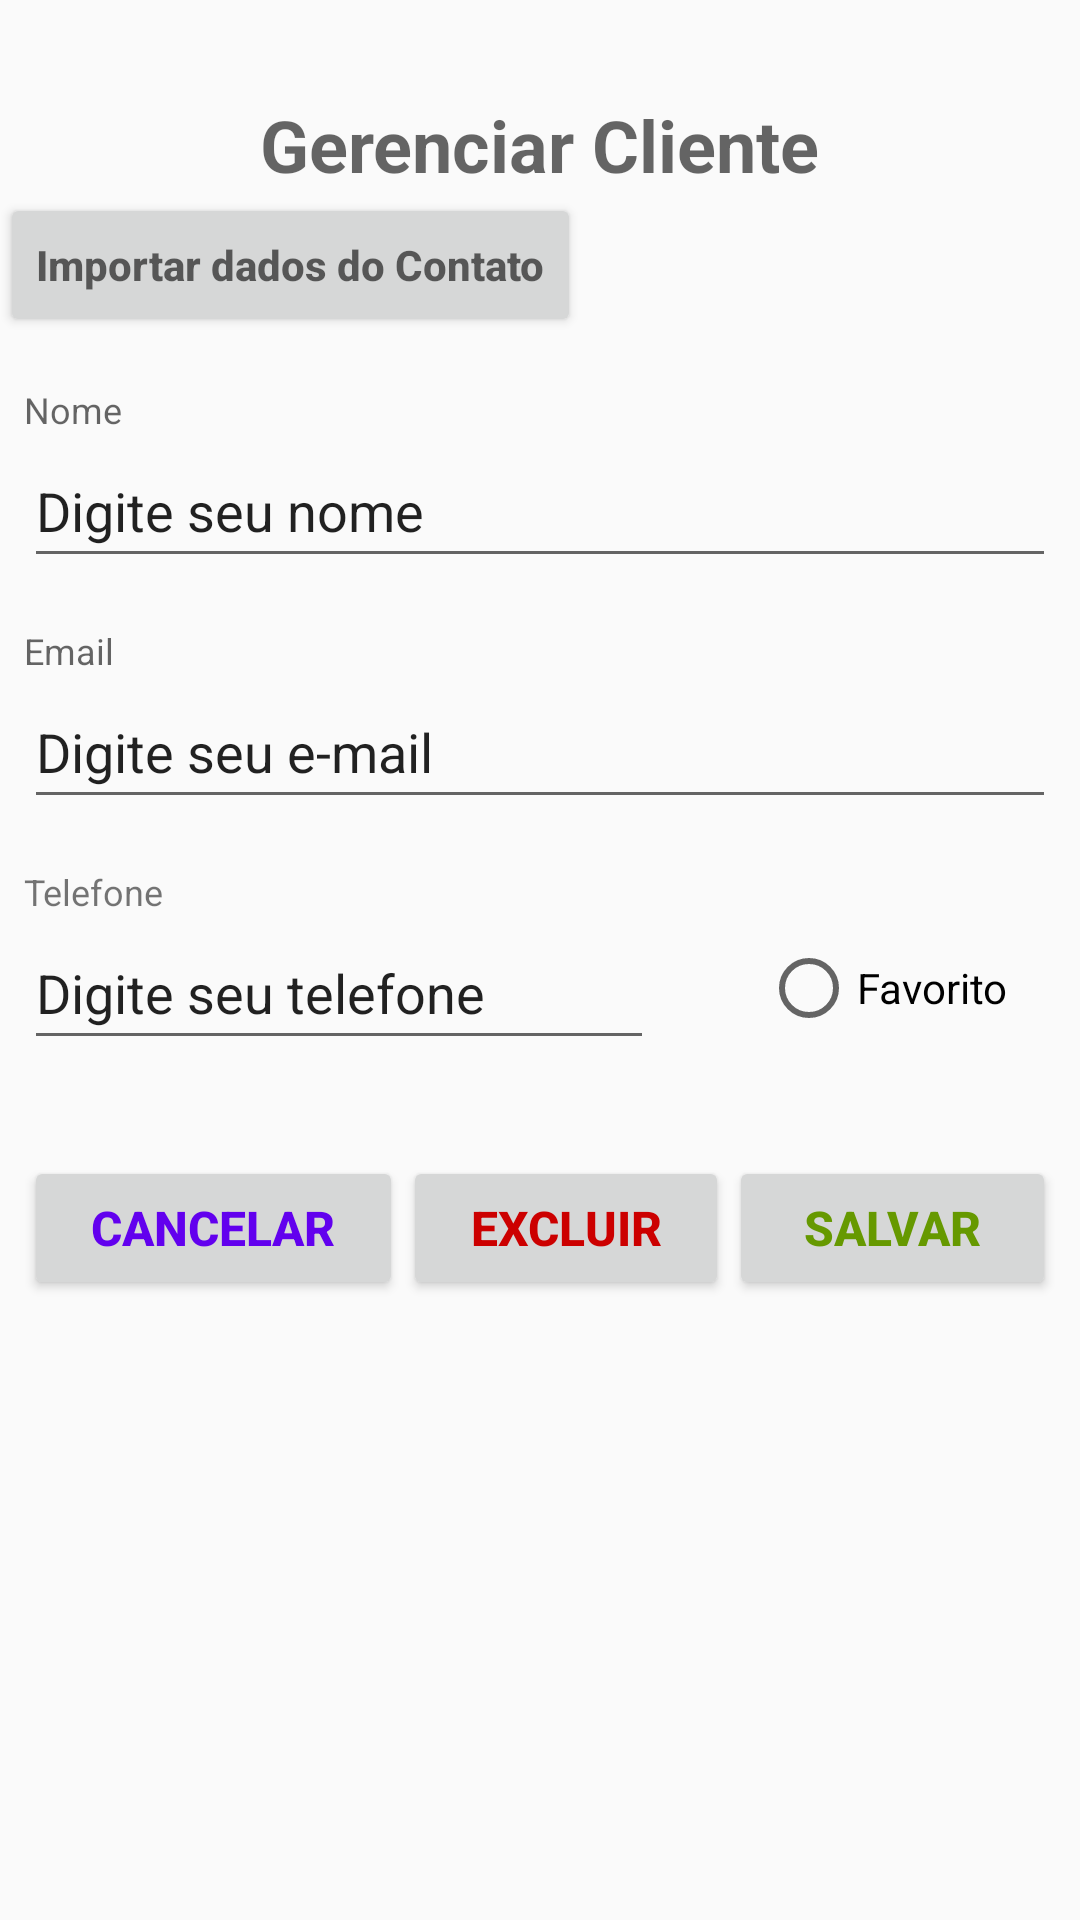

Here is an Android app screen rendered from its layout file. Give the layout XML and the strings, colors and styles it references.
<!-- AndroidManifest.xml: application theme Theme.Av2pazadailton -->
<!-- res/layout/activity_tela4_cliente_editar.xml -->
<?xml version="1.0" encoding="utf-8"?>
<androidx.constraintlayout.widget.ConstraintLayout xmlns:android="http://schemas.android.com/apk/res/android"
    xmlns:app="http://schemas.android.com/apk/res-auto"
    xmlns:tools="http://schemas.android.com/tools"
    android:id="@+id/tela4_cliente_editar"
    android:layout_width="match_parent"
    android:layout_height="match_parent"
    tools:context=".Tela4_ClienteEditar">


    <TextView
        android:id="@+id/t4_tx_titulo"
        android:layout_width="wrap_content"
        android:layout_height="wrap_content"
        android:layout_marginTop="32dp"
        android:hint="Gerenciar Cliente"
        android:textSize="24sp"
        android:textStyle="bold"
        app:layout_constraintEnd_toEndOf="parent"
        app:layout_constraintStart_toStartOf="parent"
        app:layout_constraintTop_toTopOf="parent" />

    <Button
        android:id="@+id/t4_bt_buscar_dados_contatos"
        android:layout_width="wrap_content"
        android:layout_height="wrap_content"
        android:onClick="importar_do_contato"
        android:hint="Importar dados do Contato"
        android:textColor="@color/design_default_color_primary_variant"
        android:textStyle="bold"
        app:layout_constraintStart_toStartOf="parent"
        app:layout_constraintTop_toBottomOf="@id/t4_tx_titulo"
        />

    <TextView
        android:id="@+id/t4_tx_label_nome"
        android:layout_width="wrap_content"
        android:layout_height="wrap_content"
        android:layout_marginStart="8dp"
        android:layout_marginTop="16dp"
        android:hint="Nome"
        android:textSize="12sp"
        app:layout_constraintStart_toStartOf="parent"
        app:layout_constraintTop_toBottomOf="@id/t4_bt_buscar_dados_contatos"
         />

    <EditText
        android:id="@+id/t4_ed_nome"
        android:layout_width="0dp"
        android:layout_height="48dp"
        android:layout_marginStart="8dp"
        android:layout_marginEnd="8dp"
        android:ems="10"
        android:inputType="text"
        android:text="Digite seu nome"
        app:layout_constraintEnd_toEndOf="parent"
        app:layout_constraintStart_toStartOf="parent"
        app:layout_constraintTop_toBottomOf="@+id/t4_tx_label_nome" />

    <TextView
        android:id="@+id/t4_tx_label_email"
        android:layout_width="wrap_content"
        android:layout_height="wrap_content"
        android:layout_marginStart="8dp"
        android:layout_marginTop="16dp"
        android:hint="Email"
        android:textSize="12sp"
        app:layout_constraintStart_toStartOf="parent"
        app:layout_constraintTop_toBottomOf="@id/t4_ed_nome"
        />

    <EditText
        android:id="@+id/t4_ed_email"
        android:layout_width="0dp"
        android:layout_height="48dp"
        android:layout_marginEnd="8dp"
        android:layout_marginStart="8dp"
        android:ems="10"
        android:inputType="textEmailAddress"
        android:text="Digite seu e-mail"
        app:layout_constraintEnd_toEndOf="parent"
        app:layout_constraintStart_toStartOf="parent"
        app:layout_constraintTop_toBottomOf="@+id/t4_tx_label_email" />

    <TextView
        android:id="@+id/t4_tx_label_telefone"
        android:layout_width="wrap_content"
        android:layout_height="wrap_content"
        android:text="Telefone"
        android:layout_marginStart="8dp"
        android:layout_marginTop="16dp"
        android:textSize="12sp"
        app:layout_constraintStart_toStartOf="parent"
        app:layout_constraintTop_toBottomOf="@id/t4_ed_email"
       />

    <EditText
        android:id="@+id/t4_ed_telefone"
        android:layout_width="0dp"
        android:layout_height="48dp"
        android:layout_marginStart="8dp"
        android:layout_marginEnd="24dp"
        android:ems="10"
        android:inputType="phone"
        android:text="Digite seu telefone"
        app:layout_constraintStart_toStartOf="parent"
        app:layout_constraintTop_toBottomOf="@id/t4_tx_label_telefone"
         />

    <RadioButton
        android:id="@+id/t4_rb_favo"
        android:layout_width="wrap_content"
        android:layout_height="wrap_content"
        android:minWidth="48dp"
        android:minHeight="48dp"
        android:layout_marginEnd="24dp"
        android:text="Favorito"
        app:layout_constraintEnd_toEndOf="parent"
        app:layout_constraintTop_toTopOf="@+id/t4_ed_telefone"
         />

    <LinearLayout
        android:layout_width="0dp"
        android:layout_height="wrap_content"
        android:layout_marginStart="8dp"
        android:layout_marginTop="32dp"
        android:layout_marginEnd="8dp"
        android:orientation="horizontal"
        app:layout_constraintEnd_toEndOf="parent"
        app:layout_constraintStart_toStartOf="parent"
        app:layout_constraintTop_toBottomOf="@id/t4_ed_telefone"
        >

        <Button
            android:id="@+id/t4_bt_cancelar"
            android:layout_width="wrap_content"
            android:layout_height="wrap_content"
            android:layout_weight="1"
            android:onClick="cancelar"
            android:text="Cancelar"
            android:textAlignment="center"
            android:textColor="@color/design_default_color_primary"
            android:textSize="16sp"
            android:textStyle="bold" />


        <Button
            android:id="@+id/t4_bt_excluir"
            android:layout_width="wrap_content"
            android:layout_height="wrap_content"
            android:layout_weight="1"
            android:onClick="excluir"
            android:text="Excluir"
            android:textAlignment="center"
            android:textColor="@android:color/holo_red_dark"
            android:textSize="16sp"
            android:textStyle="bold"
             />

        <Button
            android:id="@+id/t4_bt_salvar"
            android:layout_width="wrap_content"
            android:layout_height="wrap_content"
            android:layout_weight="1"
            android:onClick="salvar"
            android:text="Salvar"
            android:textAlignment="center"
            android:textColor="@android:color/holo_green_dark"
            android:textSize="16sp"
            android:textStyle="bold" />



    </LinearLayout>




</androidx.constraintlayout.widget.ConstraintLayout>
<!-- resources referenced by this layout -->
<resources>
  <style name="Theme.Av2pazadailton" parent="Theme.AppCompat.Light.NoActionBar" />
</resources>
